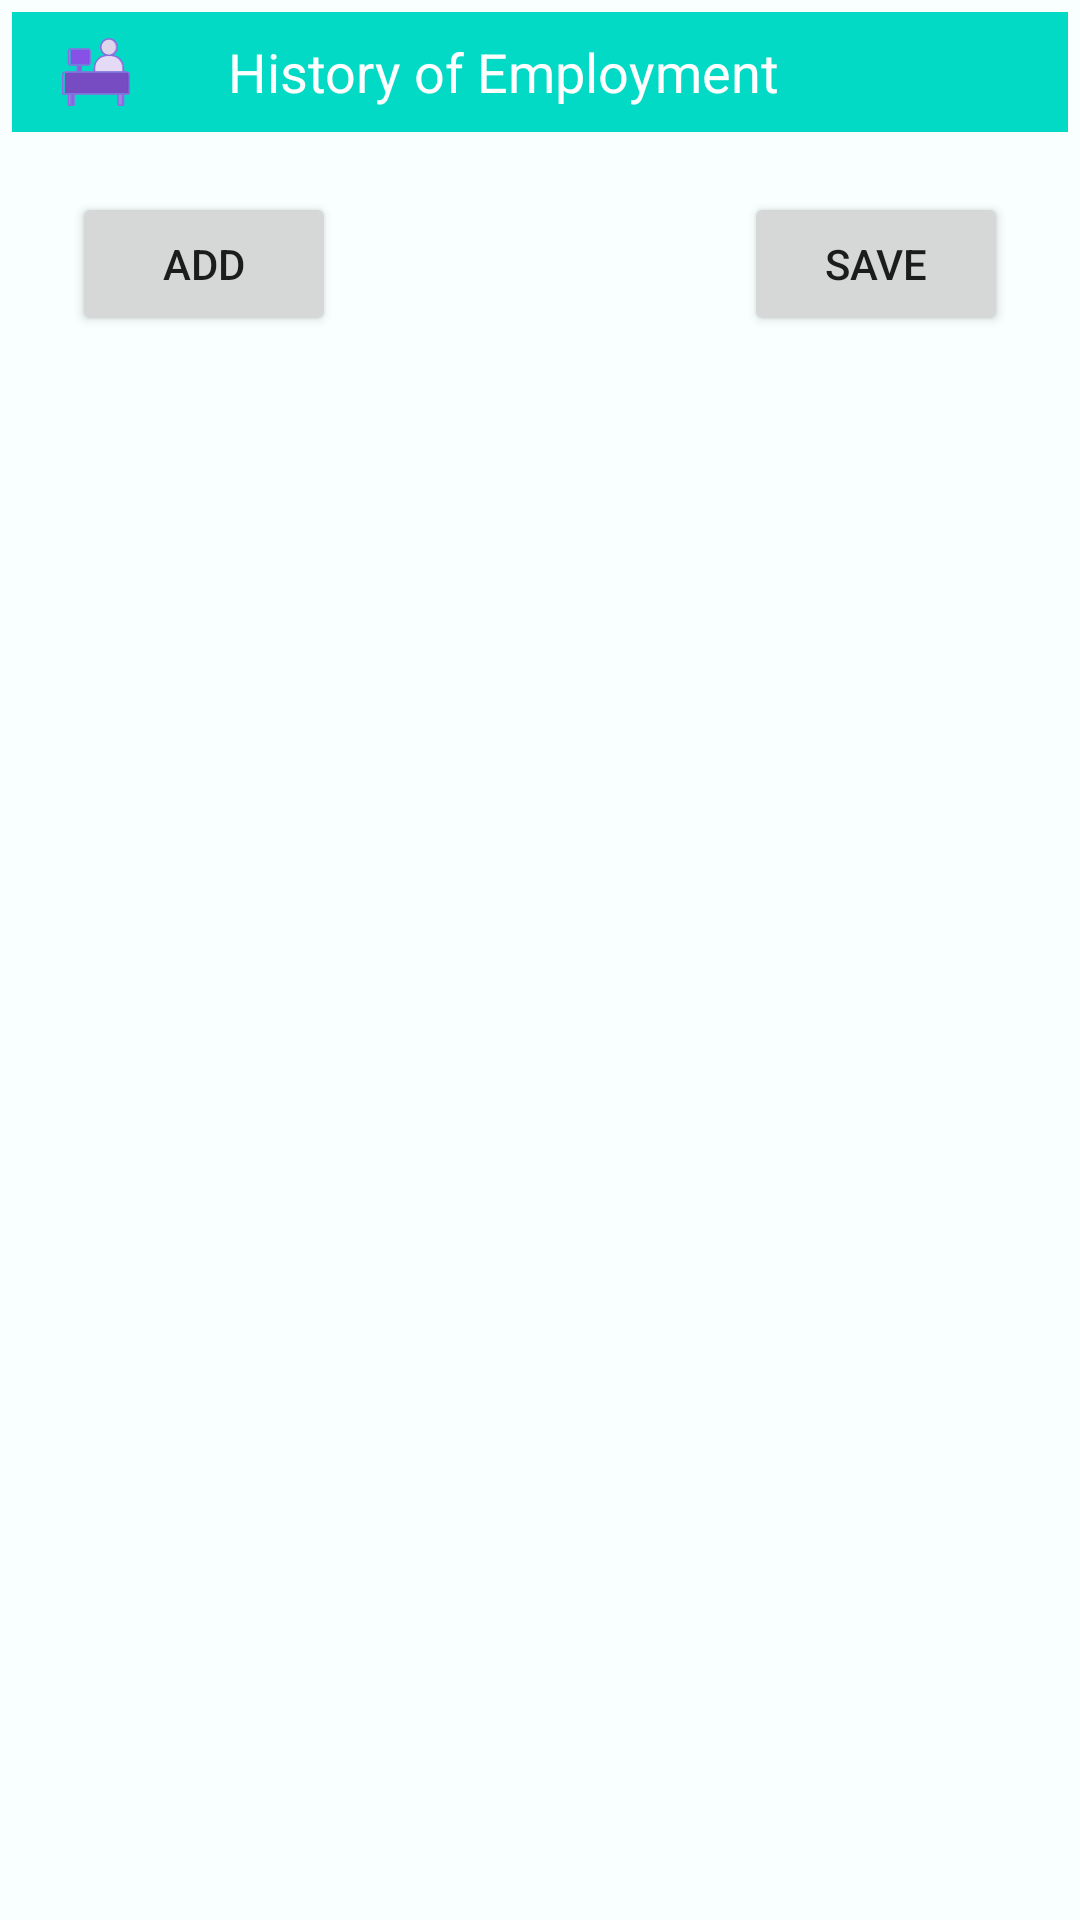

This screen was rendered from an Android layout file. Write that file and the resources it references.
<!-- AndroidManifest.xml: application theme Theme.MyLifeInOrder1 -->
<!-- res/layout/activity_employment.xml -->
<?xml version="1.0" encoding="utf-8"?>
<ScrollView xmlns:android="http://schemas.android.com/apk/res/android"
    xmlns:app="http://schemas.android.com/apk/res-auto"
    android:layout_width="match_parent"
    android:layout_height="match_parent"
    xmlns:tools="http://schemas.android.com/tools"
    tools:context=".activity.EmploymentActivity"
    android:background="#F8FFFE">

    <LinearLayout
        android:id="@+id/main_section"
        android:layout_width="match_parent"
        android:layout_height="wrap_content"
        android:layout_margin="4dp"
        android:orientation="vertical">
        <com.google.android.material.appbar.AppBarLayout
            android:layout_width="match_parent"
            android:layout_height="wrap_content"
            android:theme="@style/Theme.MyLifeInOrder1">

            <androidx.appcompat.widget.Toolbar
                android:id="@+id/toolbar"
                android:layout_width="match_parent"
                android:layout_height="40dp"
                app:navigationIcon="@drawable/employment_svg"
                app:popupTheme="@style/Theme.MyLifeInOrder1"
                app:title="@string/employment_history"
                app:titleTextAppearance="@style/TextAppearance.AppCompat.Medium"
                app:titleTextColor="@color/design_default_color_on_primary" />
        </com.google.android.material.appbar.AppBarLayout>

        <androidx.recyclerview.widget.RecyclerView
            android:id="@+id/recyclerView"
            android:layout_width="match_parent"
            android:layout_height="match_parent"
            android:background="@android:color/background_light" />

        <include layout="@layout/button_section"
            android:id="@+id/button_section"
            android:layout_width="match_parent"
            android:layout_height="wrap_content"/>
    </LinearLayout>

</ScrollView>
<!-- res/layout/button_section.xml (included above) -->
<?xml version="1.0" encoding="utf-8"?>
<RelativeLayout xmlns:android="http://schemas.android.com/apk/res/android"
    android:layout_width="match_parent"
    android:layout_height="match_parent">

    <Button
        android:id="@+id/add_button"
        android:layout_width="wrap_content"
        android:layout_height="wrap_content"
        android:layout_alignParentStart="true"
        android:layout_alignParentLeft="true"
        android:layout_alignParentEnd="false"
        android:layout_alignParentRight="false"
        android:layout_alignParentBottom="false"
        android:layout_marginStart="20dp"
        android:layout_marginTop="20dp"
        android:layout_marginEnd="20dp"
        android:layout_marginBottom="20dp"
        android:text="@string/add" />

    <Button
        android:id="@+id/save_button"
        android:layout_width="wrap_content"
        android:layout_height="wrap_content"
        android:layout_alignParentEnd="false"
        android:layout_alignParentRight="true"
        android:layout_alignParentBottom="false"
        android:layout_marginTop="20dp"
        android:layout_marginEnd="20dp"
        android:layout_marginRight="20dp"
        android:layout_marginBottom="20dp"
        android:text="@string/save" />
</RelativeLayout>
<!-- resources referenced by this layout -->
<resources>
  <!-- drawable employment_svg: vector/xml drawable (drawable, 3216 chars, omitted) -->
  <string name="add">Add</string>
  <string name="employment_history">History of Employment</string>
  <string name="save">Save</string>
  <style name="Theme.MyLifeInOrder1" parent="Theme.MaterialComponents.DayNight.DarkActionBar">
          
          <item name="colorPrimary">@color/teal_200</item>
          <item name="colorPrimaryVariant">@color/teal_700</item>
          <item name="colorOnPrimary">@color/white</item>
          
          <item name="colorSecondary">@color/teal_200</item>
          <item name="colorSecondaryVariant">@color/teal_700</item>
          <item name="colorOnSecondary">@color/black</item>
          
          <item name="android:statusBarColor" tools:targetApi="21">?attr/colorPrimaryVariant</item>
          
  
      </style>
  <color name="teal_200">#FF03DAC5</color>
  <color name="teal_700">#FF018786</color>
  <color name="white">#FFFFFFFF</color>
  <color name="black">#FF000000</color>
</resources>
